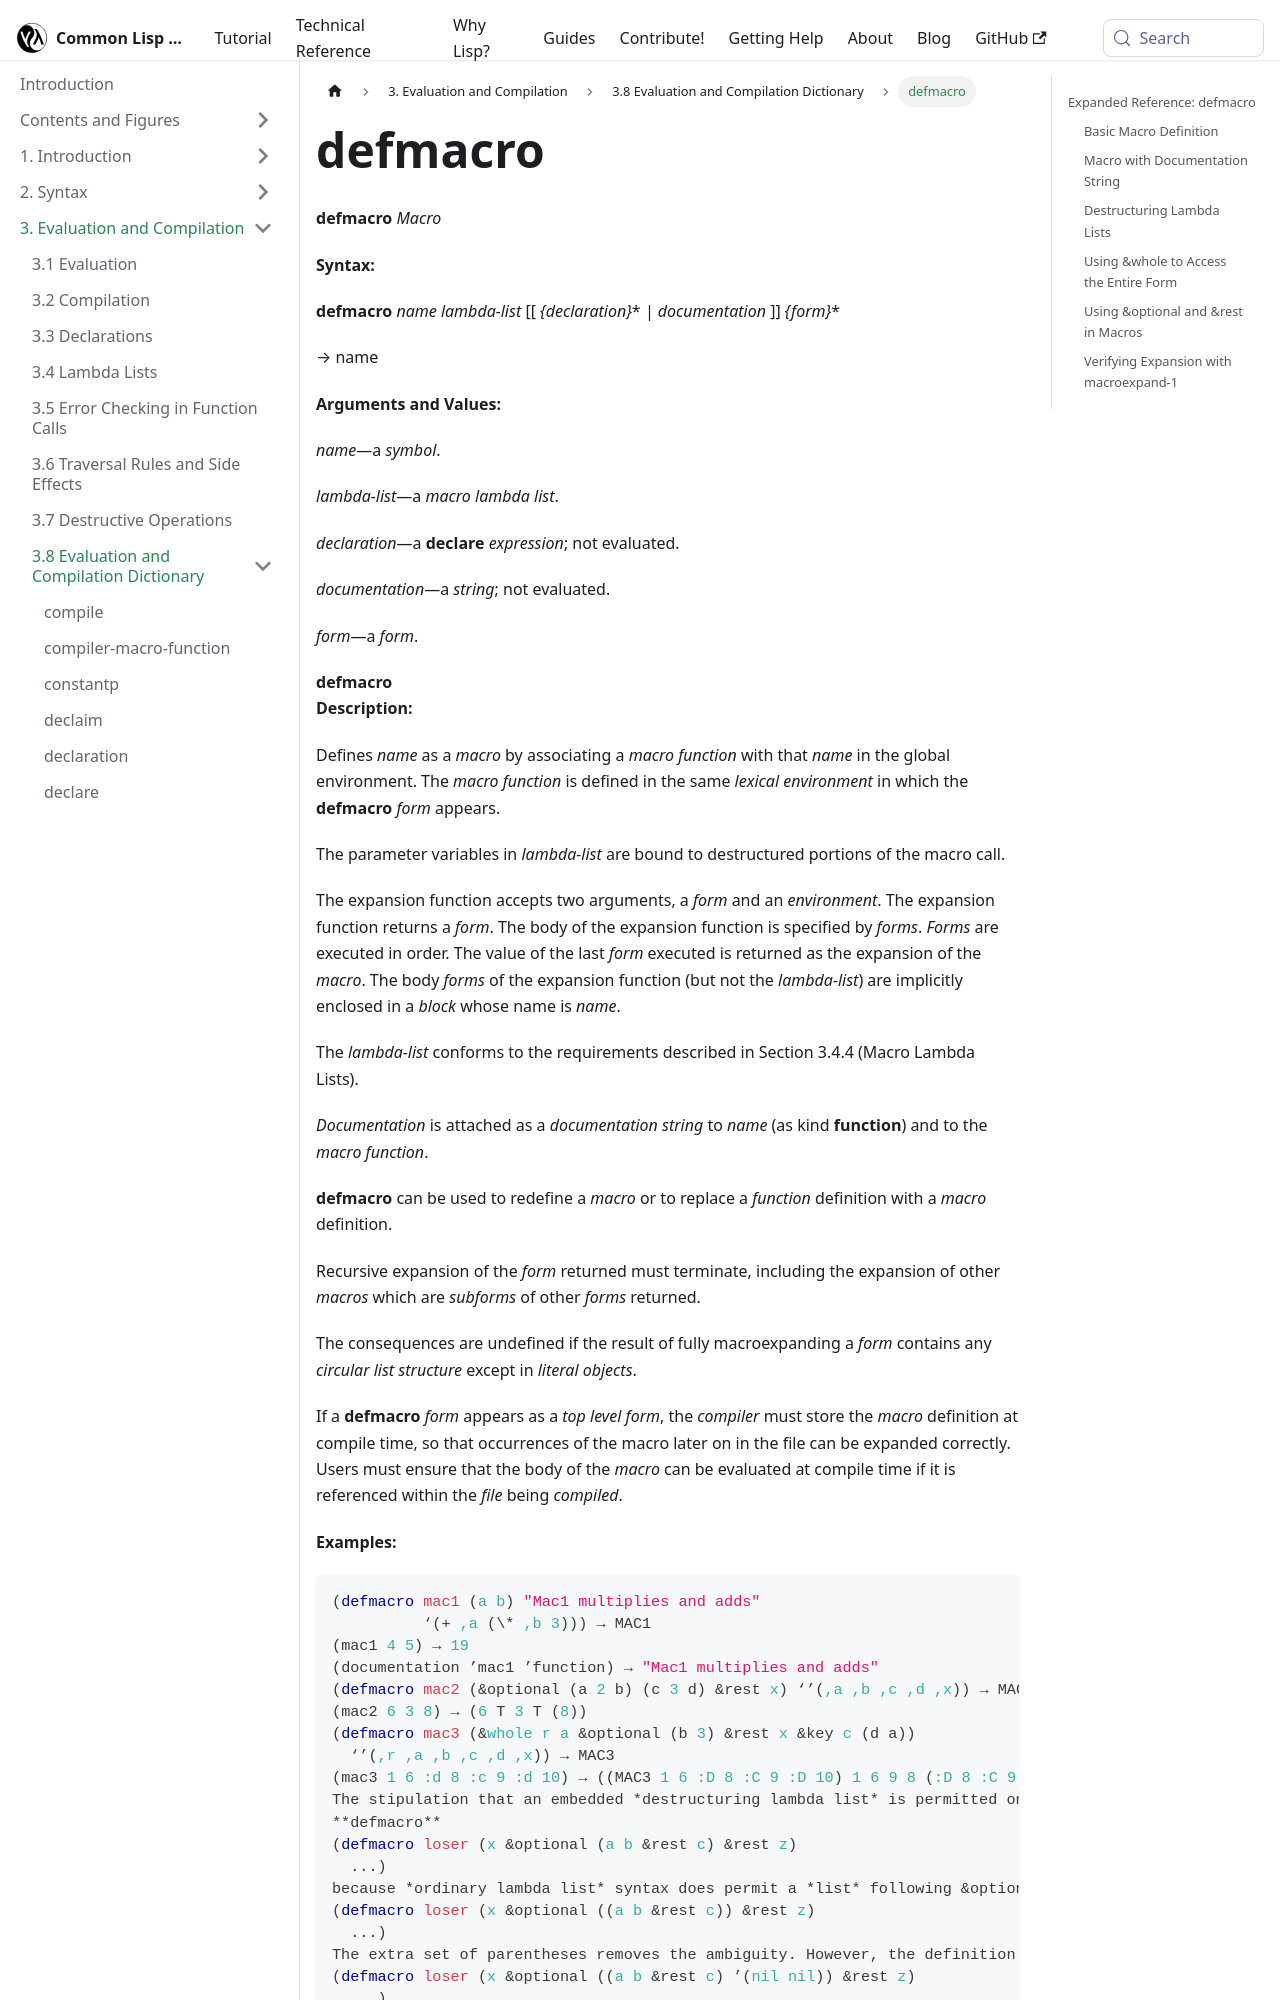

repository: lisp-docs/cl-language-reference · page: chap-3/d-i-dictionary/defmacro_macro.html · generator: docusaurus

---
title: "defmacro"
---

# defmacro

import DefmacroMacro from './_defmacro_macro.md';

<DefmacroMacro />

## Expanded Reference: defmacro

### Basic Macro Definition

`defmacro` defines a macro by name, with a lambda list for destructuring the macro call, and a body that returns the expansion form.

```lisp
(defmacro my-when (test &body body)
  `(if ,test (progn ,@body)))
=> MY-WHEN

(my-when t (print "hello") 42)
;; prints: "hello"
=> 42
```
